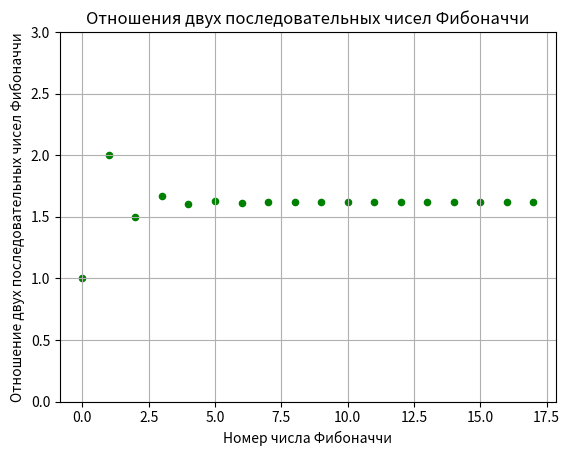

Python code for this plot:
import matplotlib.pyplot as plt


# Вычисляем первые 20 чисел Фибоначчи
fibonacci = [0, 1]
for i in range(18):
    fibonacci.append(fibonacci[-1] + fibonacci[-2])

# Вычисляем отношения двух последовательных чисел Фибоначчи
ratios = []
for i in range(len(fibonacci) - 1):
    if fibonacci[i] != 0:
        ratio = fibonacci[i+1] / fibonacci[i]
        ratios.append(ratio)


def matplot():
    plt.scatter(range(len(ratios)),ratios, s = 20, c = 'green')
    plt.grid(True)
    
    # Настраиваем оси и заголовок
    plt.ylim([0, 3])
    plt.xlabel('Номер числа Фибоначчи')
    plt.ylabel('Отношение двух последовательных чисел Фибоначчи')
    plt.title('Отношения двух последовательных чисел Фибоначчи')

    plt.show()

if __name__ == "__main__":
    matplot()
